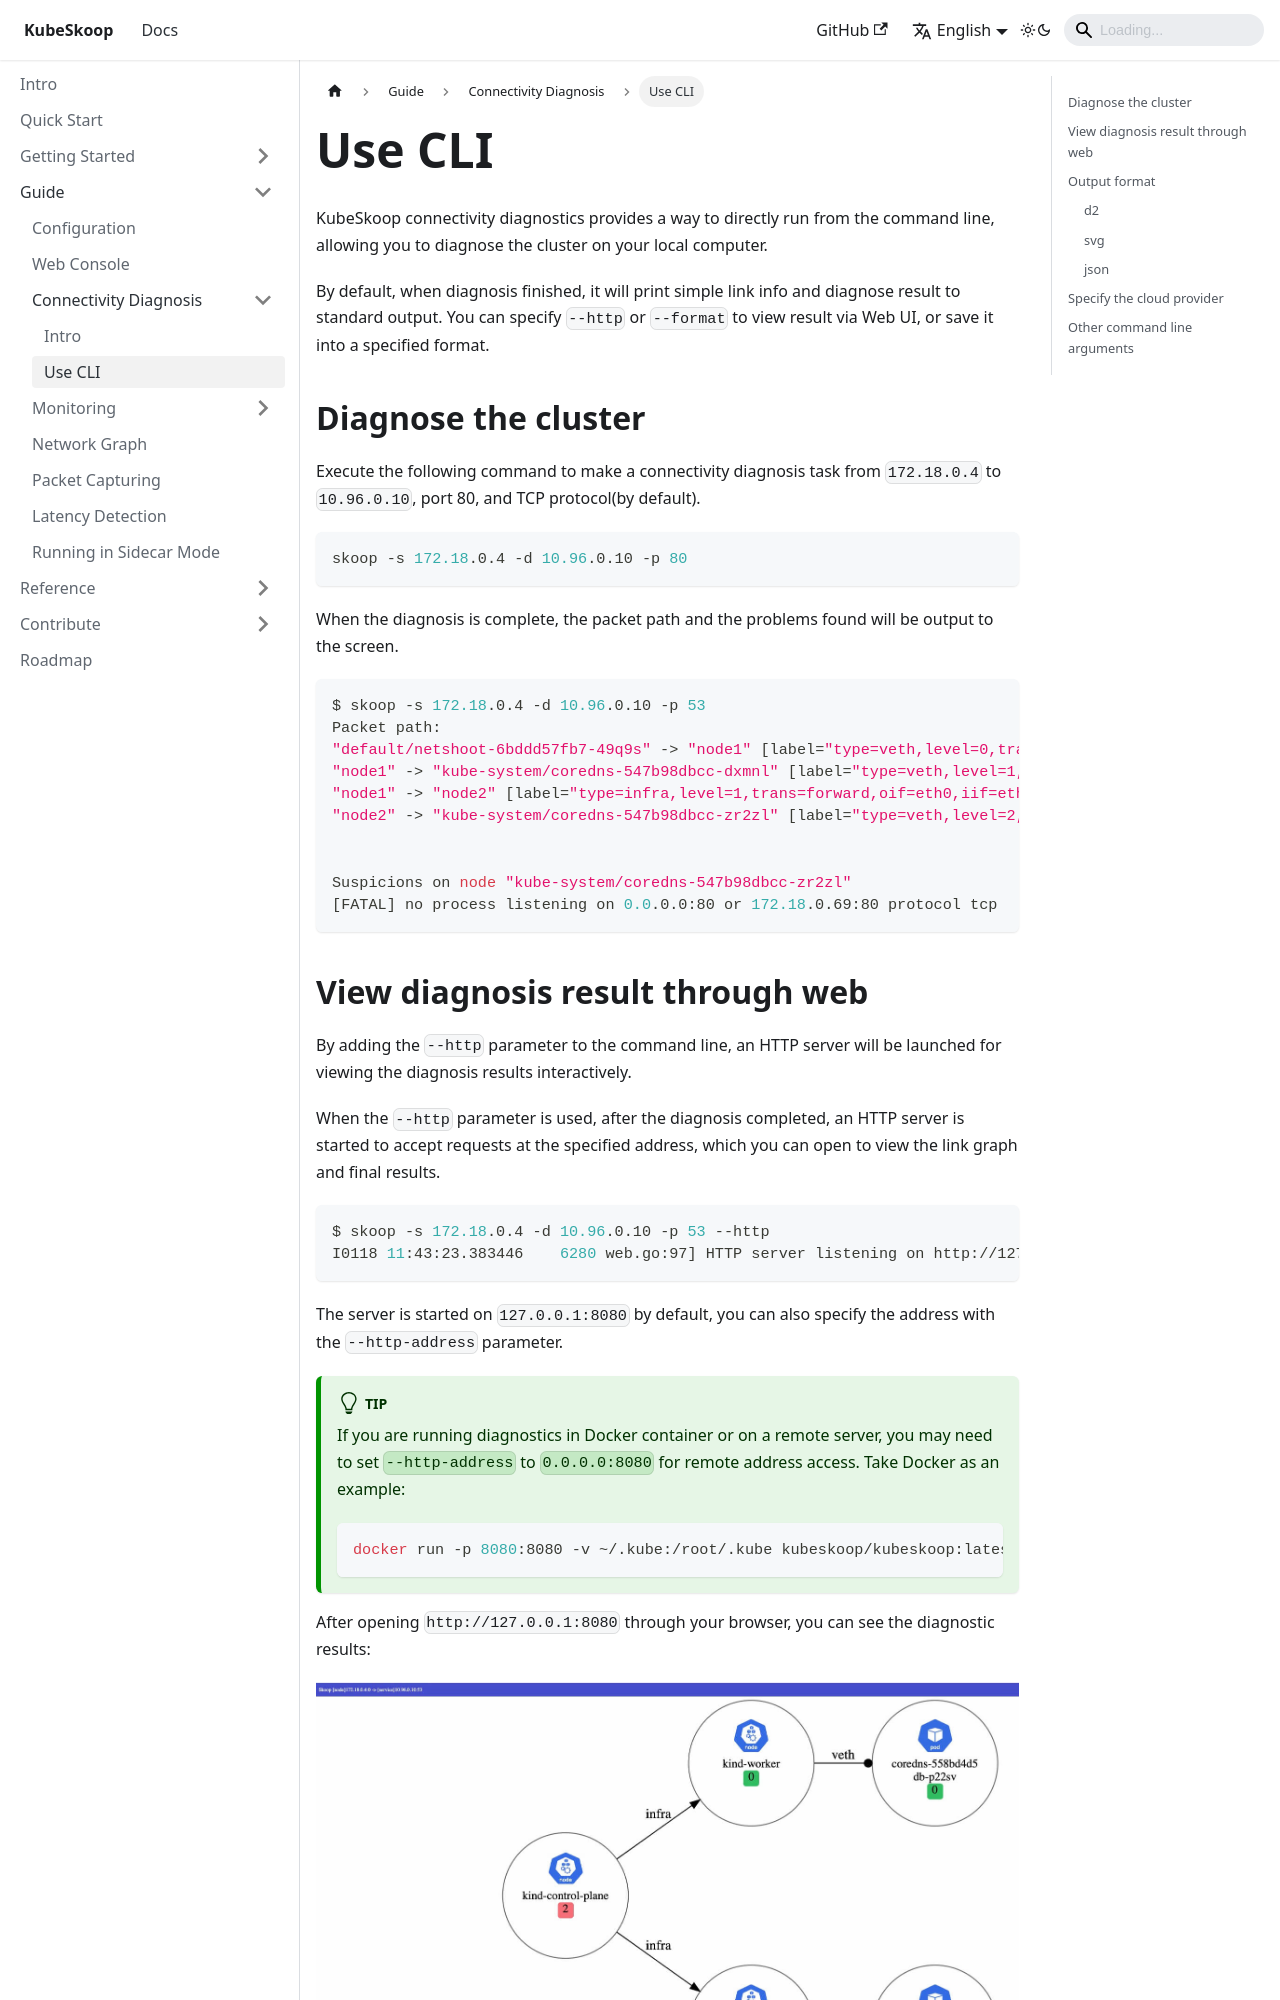

repository: kubeskoop/kubeskoop.github.io · page: docs/guide/connectivity-diagnosis/use-cli.html · generator: docusaurus

---
sidebar_position: 1
---

# Use CLI

KubeSkoop connectivity diagnostics provides a way to directly run from the command line, allowing you to diagnose the cluster on your local computer.

By default, when diagnosis finished, it will print simple link info and diagnose result to standard output. You can specify `--http` or `--format` to view result via Web UI, or save it into a specified format.

## Diagnose the cluster

Execute the following command to make a connectivity diagnosis task from `172.18.0.4` to `10.96.0.10`, port 80, and TCP protocol(by default).

```shell
skoop -s 172.18.0.4 -d 10.96.0.10 -p 80
```

When the diagnosis is complete, the packet path and the problems found will be output to the screen.

```shell
$ skoop -s 172.18.0.4 -d 10.96.0.10 -p 53
Packet path:
"default/netshoot-6bddd57fb7-49q9s" -> "node1" [label="type=veth,level=0,trans=service,oif=eth0,iif=cni0,src=172.18.0.4,dst=10.96.0.10,dport=53"]
"node1" -> "kube-system/coredns-547b98dbcc-dxmnl" [label="type=veth,level=1,trans=serve,oif=cni0,iif=eth0,src=172.18.0.4,dst=172.18.0.2,dport=53",arrowhead="dot"]
"node1" -> "node2" [label="type=infra,level=1,trans=forward,oif=eth0,iif=eth0,src=172.18.0.4,dst=172.18.0.69,dport=53"]
"node2" -> "kube-system/coredns-547b98dbcc-zr2zl" [label="type=veth,level=2,trans=serve,oif=cni0,iif=eth0,src=172.18.0.4,dst=172.18.0.69,dport=53",arrowhead="dot"]


Suspicions on node "kube-system/coredns-547b98dbcc-zr2zl"
[FATAL] no process listening on 0.0.0.0:80 or 172.18.0.69:80 protocol tcp
```
